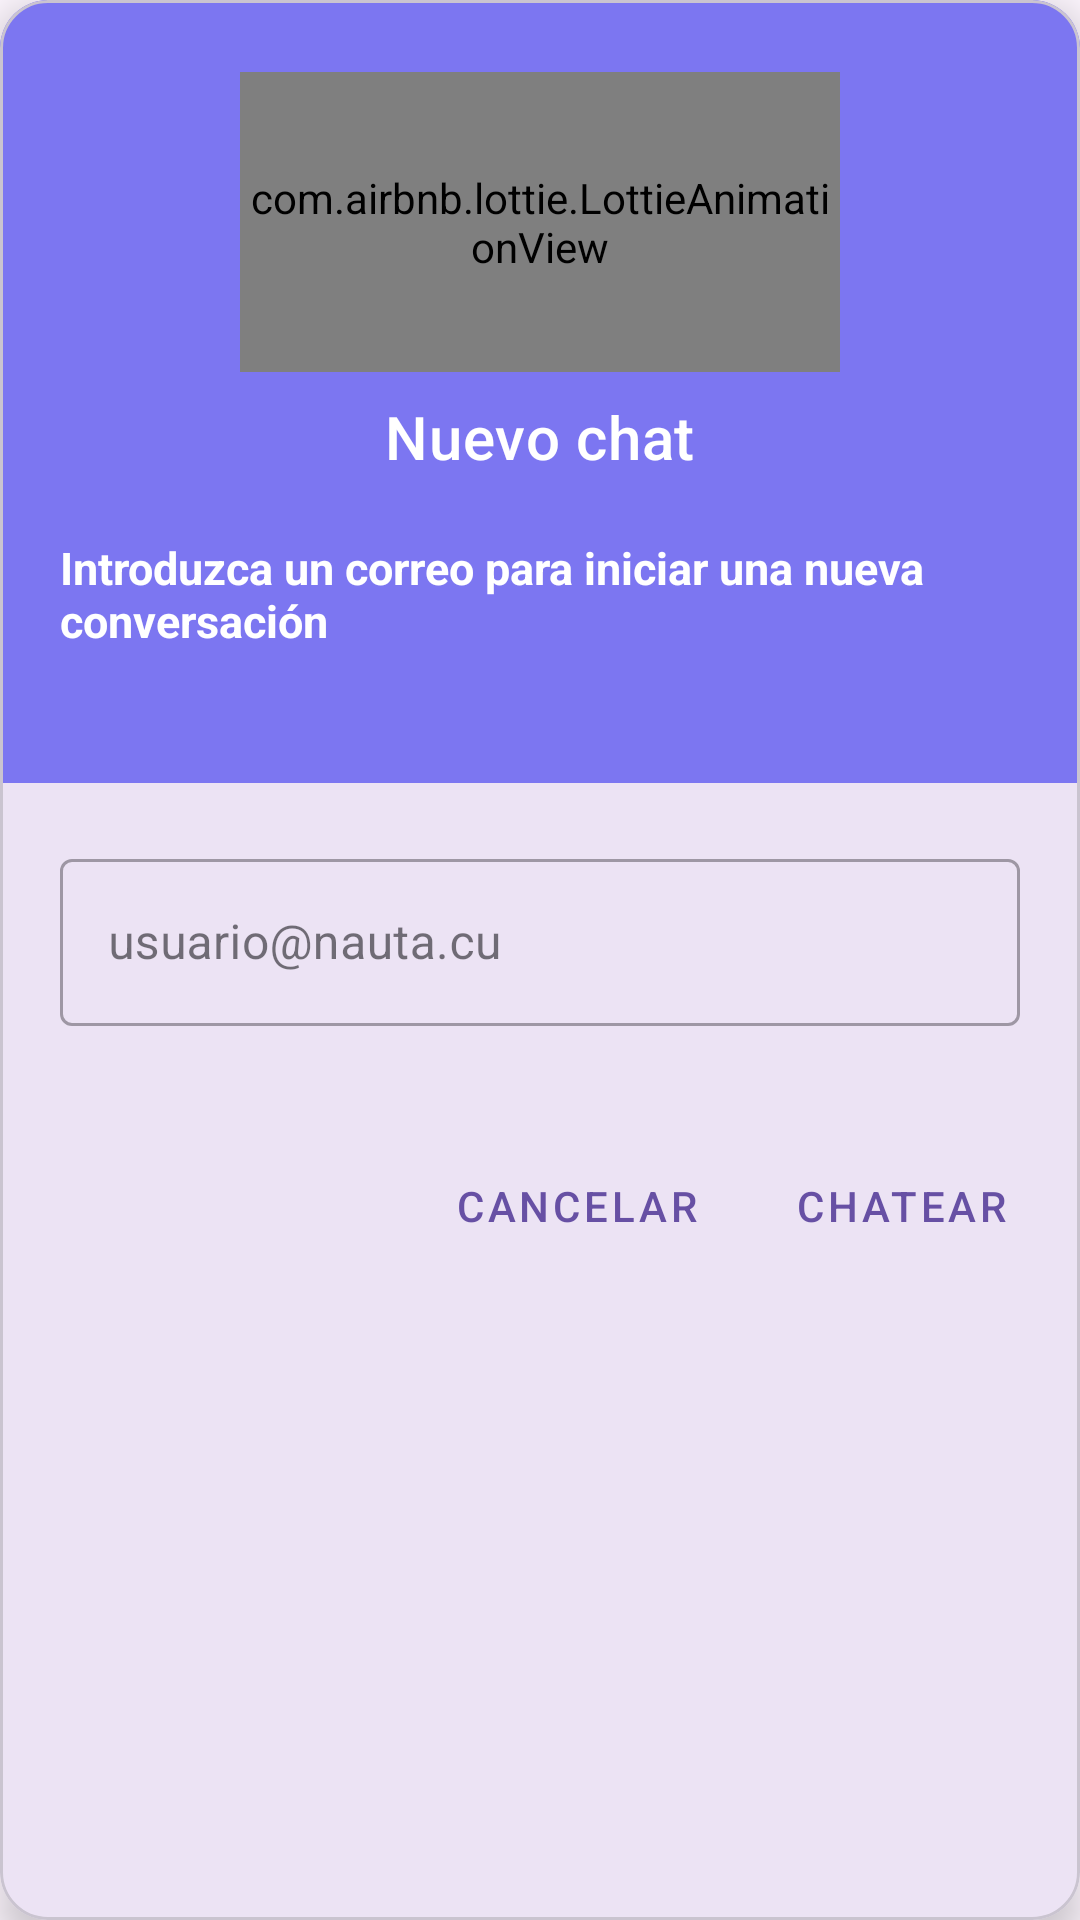

Here is an Android app screen rendered from its layout file. Give the layout XML and the strings, colors and styles it references.
<!-- AndroidManifest.xml: application theme Theme.NextChat -->
<!-- res/layout/dialog_new_chat.xml -->
<com.google.android.material.card.MaterialCardView xmlns:android="http://schemas.android.com/apk/res/android"
    android:layout_width="match_parent"
    android:layout_height="wrap_content"
    xmlns:app="http://schemas.android.com/apk/res-auto"
    android:layout_margin="24dp"
    app:cardCornerRadius="16dp"
    app:cardElevation="8dp">

    <LinearLayout
        android:layout_width="match_parent"
        android:layout_height="wrap_content"
        android:orientation="vertical">

        
        <LinearLayout
            android:layout_width="match_parent"
            android:layout_height="wrap_content"
            android:orientation="vertical"
            android:background="@color/colorAccent"
            android:paddingVertical="24dp"
            android:gravity="center">

            <com.airbnb.lottie.LottieAnimationView
                android:id="@+id/lottieAnimation"
                android:layout_width="200dp"
                android:layout_height="100dp"
                app:lottie_autoPlay="true"
                app:lottie_loop="true"
                app:lottie_rawRes="@raw/lotie_email_sender" />

            <TextView
                android:layout_width="wrap_content"
                android:layout_height="wrap_content"
                android:text="Nuevo chat"
                android:textColor="@android:color/white"
                android:textAppearance="@style/TextAppearance.MaterialComponents.Headline6"
                android:layout_marginTop="8dp"/>

            <TextView
                android:layout_width="wrap_content"
                android:layout_height="wrap_content"
                android:text="Introduzca un correo para iniciar una nueva conversación"
                android:layout_margin="20dp"
                android:textColor="@android:color/white"
                android:textSize="15dp"
                android:textStyle="bold"/>
        </LinearLayout>

        
        <com.google.android.material.textfield.TextInputLayout
            android:layout_width="match_parent"
            android:layout_height="wrap_content"
            android:layout_margin="20dp"
            style="@style/Widget.MaterialComponents.TextInputLayout.OutlinedBox"
            android:hint="usuario@nauta.cu">

            <com.google.android.material.textfield.TextInputEditText
                android:id="@+id/etEmail"
                android:layout_width="match_parent"
                android:layout_height="wrap_content"
                android:inputType="textEmailAddress"/>
        </com.google.android.material.textfield.TextInputLayout>

        
        <LinearLayout
            android:layout_width="match_parent"
            android:layout_height="wrap_content"
            android:orientation="horizontal"
            android:gravity="end"
            android:padding="16dp">

            <Button
                android:id="@+id/btnCancel"
                android:layout_width="wrap_content"
                android:layout_height="wrap_content"
                style="@style/Widget.MaterialComponents.Button.TextButton.Dialog"
                android:layout_marginEnd="8dp"
                android:text="Cancelar"/>

            <Button
                android:id="@+id/btnChat"
                android:layout_width="wrap_content"
                android:layout_height="wrap_content"
                style="@style/Widget.MaterialComponents.Button.TextButton.Dialog"
                android:text="Chatear"/>
        </LinearLayout>
    </LinearLayout>
</com.google.android.material.card.MaterialCardView>
<!-- resources referenced by this layout -->
<resources>
  <color name="colorAccent">#7C76F1</color>
  <style name="Theme.NextChat" parent="Base.Theme.NextChat" />
  <style name="Base.Theme.NextChat" parent="Theme.Material3.DayNight.NoActionBar">
          
          
  
          
          <item name="textColorLogin">@color/txt_login</item>
          <item name="loginBackground">@color/login_background</item>
          <item name="textHintLogin">@color/txt_hint_login</item>
          <item name="btnLogin">@color/btn_login</item>
  
          
          <item name="textHintPerfil">@color/txt_hint_login</item>
          <item name="perfilBackground">@color/login_background</item>
          <item name="btnPerfil">@color/btn_login</item>
  
          
          <item name="textHintChat">@color/txt_hint_chat</item>
  
          
          <item name="colorToolbarTitle">@color/title_toolbar</item>
          <item name="colorToolbarSubt">@color/subt_toolbar</item>
  
      </style>
  <color name="txt_login">#FF000000</color>
  <color name="login_background">#FFEEEEEE</color>
  <color name="txt_hint_login">#FF000000</color>
  <color name="btn_login">#FF6200EE</color>
  <color name="txt_hint_chat">#2A2929</color>
  <color name="title_toolbar">#FF000000</color>
  <color name="subt_toolbar">#FF000000</color>
</resources>
